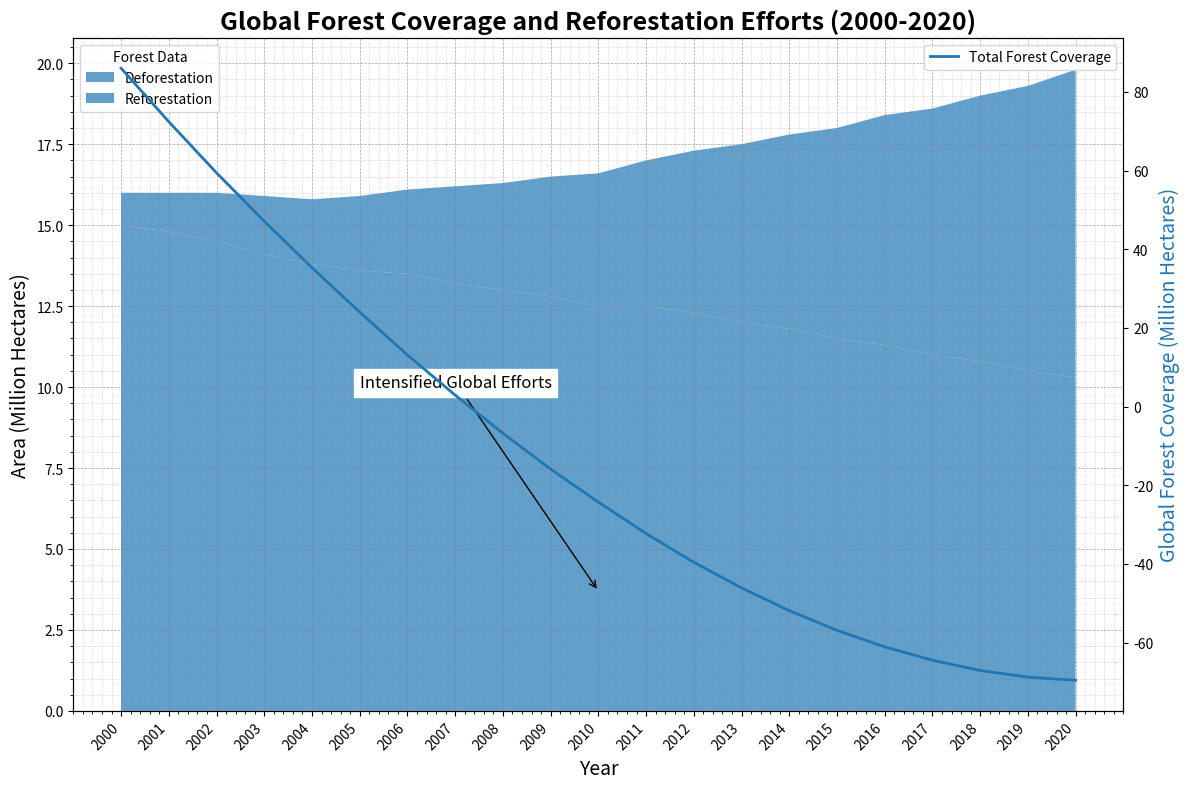

This chart was generated by the following Python code:
import matplotlib.pyplot as plt
import numpy as np

# Define the years for the x-axis
years = np.arange(2000, 2021)

# Data on deforestation in million hectares
deforestation = np.array([15, 14.8, 14.5, 14.1, 13.8, 13.6, 13.5, 13.2, 13.0, 12.8, 12.5, 12.5, 12.3, 12.0, 11.8, 11.5, 11.3, 11.0, 10.8, 10.5, 10.3])

# Data on reforestation in million hectares
reforestation = np.array([1, 1.2, 1.5, 1.8, 2.0, 2.3, 2.6, 3.0, 3.3, 3.7, 4.1, 4.5, 5.0, 5.5, 6.0, 6.5, 7.1, 7.6, 8.2, 8.8, 9.5])

# Total forest coverage remaining (initial value considered 100 million hectares and reducing due to net deforestation)
initial_forest_coverage = 100
net_deforestation = deforestation - reforestation
forest_coverage = initial_forest_coverage - np.cumsum(net_deforestation)

# Stacking the data for area's chart representation 
data_stack = np.vstack([deforestation, reforestation])

# Creating the figure and the subplot
fig, ax = plt.subplots(figsize=(12, 8))

# Plotting the stacked area chart with a single color
ax.stackplot(years, data_stack, labels=['Deforestation', 'Reforestation'], colors=['#1f77b4', '#1f77b4'], alpha=0.7)

# Adding a secondary axis to display forest coverage
ax2 = ax.twinx()
ax2.plot(years, forest_coverage, label='Total Forest Coverage', color='#1f77b4', linestyle='-', linewidth=2)

# Title and labels
ax.set_title("Global Forest Coverage and Reforestation Efforts (2000-2020)", fontsize=18, fontweight='bold')
ax.set_xlabel('Year', fontsize=14)
ax.set_ylabel('Area (Million Hectares)', fontsize=14)
ax2.set_ylabel('Global Forest Coverage (Million Hectares)', fontsize=14, color='#1f77b4')

# X-axis ticks and grid
ax.set_xticks(years)
ax.set_xticklabels(years, rotation=45, ha='right')
ax.grid(visible=True, which='major', linestyle='--', linewidth=0.5, color='grey', alpha=0.7)
ax.minorticks_on()
ax.grid(visible=True, which='minor', linestyle=':', linewidth=0.5, color='grey', alpha=0.5)

# Adding legends
ax.legend(loc='upper left', title='Forest Data')
ax2.legend(loc='upper right')

# Annotating significant points
ax.annotate('Intensified Global Efforts', xy=(2010, 3.7), xytext=(2005, 10),
            arrowprops=dict(facecolor='black', arrowstyle='->'), fontsize=12, backgroundcolor='w')

# Adjust layout to prevent overlap
plt.tight_layout()

# Display the plot
plt.show()
